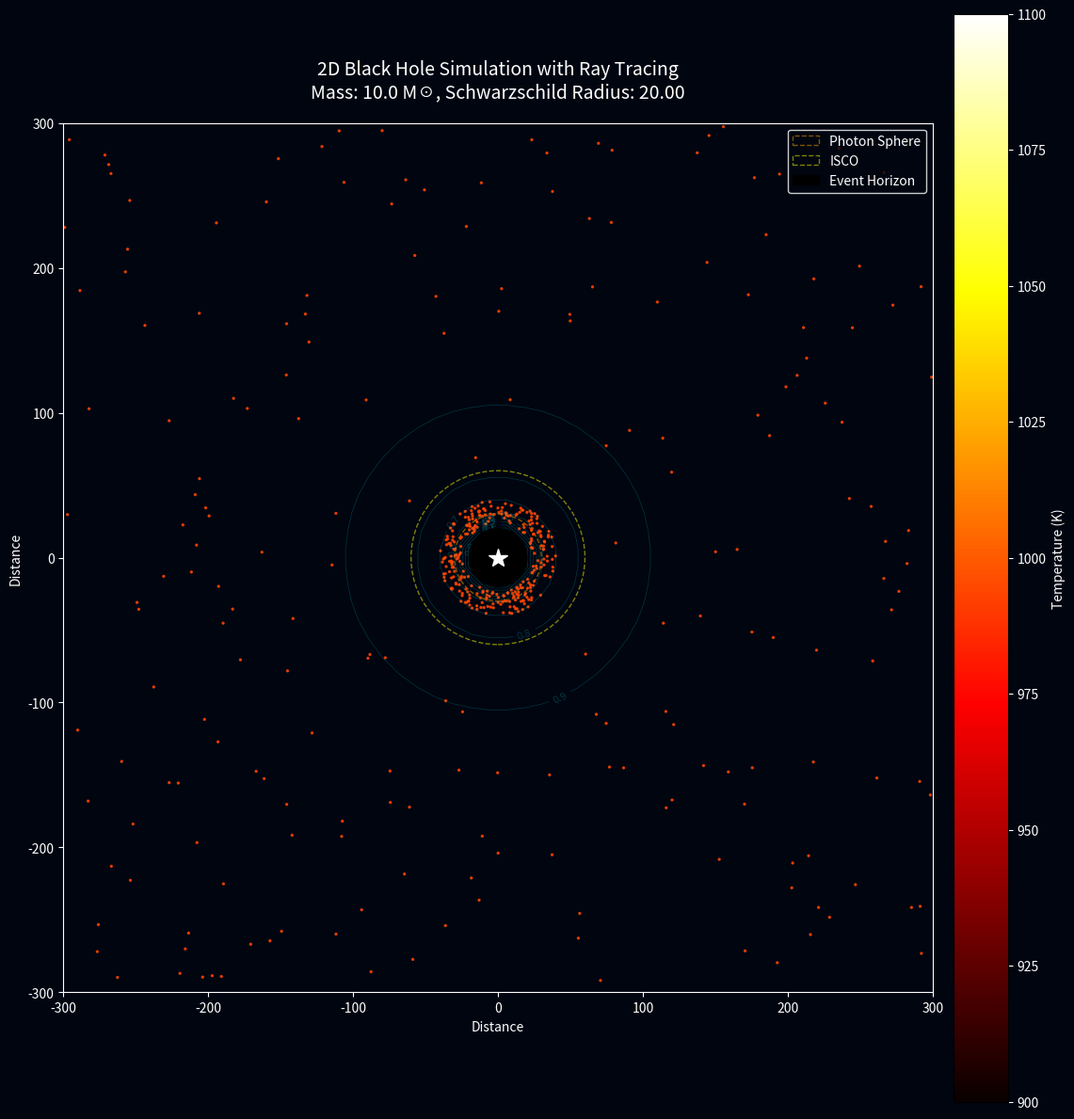
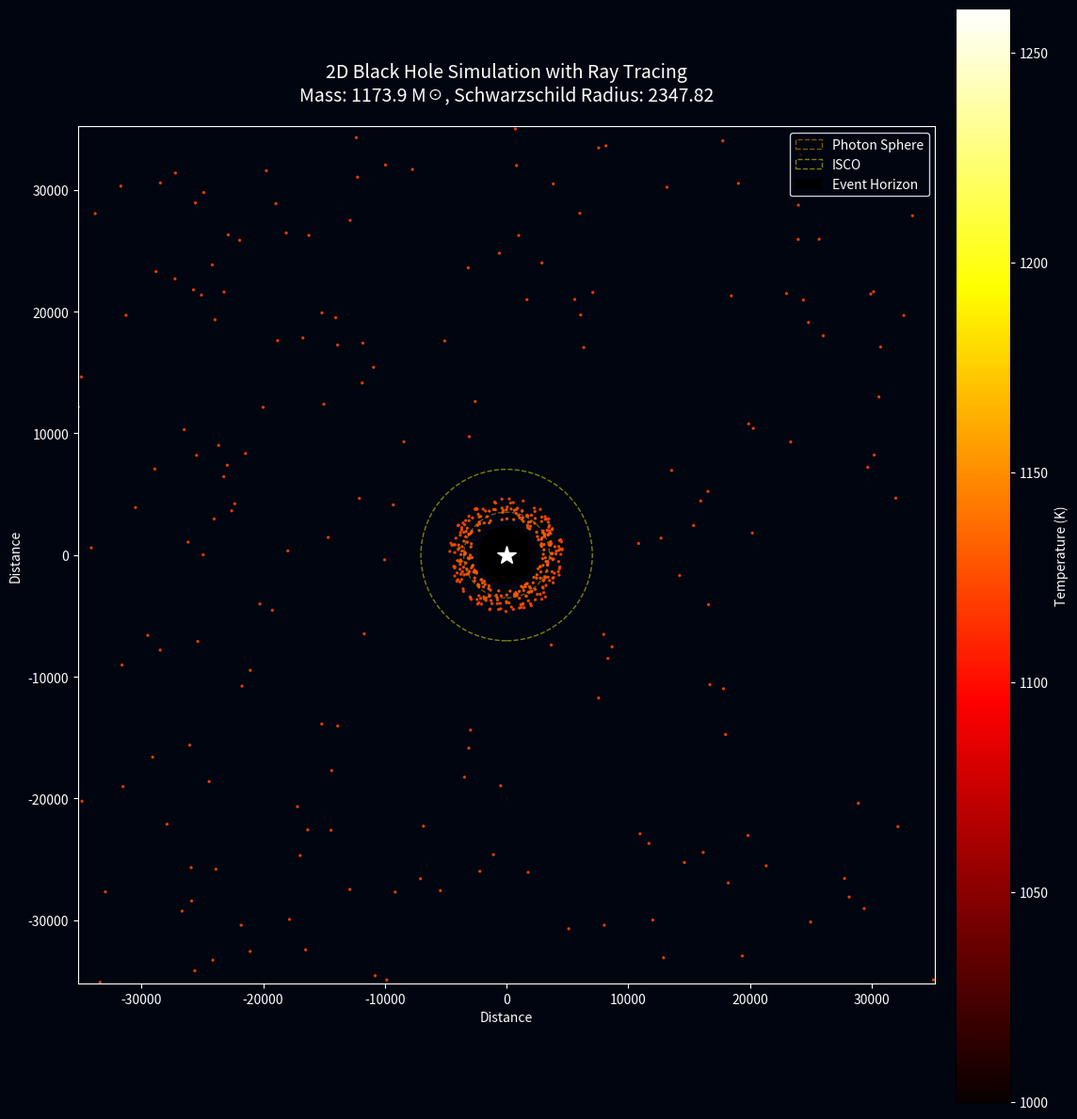

Generate these figures, in order, with matplotlib:
import numpy as np
import matplotlib.pyplot as plt
from matplotlib.animation import FuncAnimation
from matplotlib.patches import Circle
import matplotlib.patches as mpatches
from typing import Tuple, List, Optional
import time


class BlackHole:
    G = 1.0  
    c = 1.0  
    
    def __init__(self, mass: float, position: Tuple[float, float] = (0.0, 0.0)):
        self.mass = mass
        self.position = np.array(position, dtype=np.float64)
        self._update_properties()
    
    def _update_properties(self):
        # Schwarzschild radius: r_s = 2GM/c²
        self.schwarzschild_radius = 2 * self.G * self.mass / (self.c ** 2)
        self.event_horizon = self.schwarzschild_radius
        # ISCO (Innermost Stable Circular Orbit) at 3 r_s
        self.isco = 3 * self.schwarzschild_radius
    
    def accrete_mass(self, mass_to_add: float):
        if mass_to_add > 0:
            self.mass += mass_to_add
            self._update_properties()
        
    def gravitational_potential(self, position: np.ndarray) -> float:
        r = np.linalg.norm(position - self.position)
        if r < self.event_horizon:
            return -np.inf 
        return -self.G * self.mass / r
    
    def gravitational_force(self, position: np.ndarray, mass: float = 1.0) -> np.ndarray:
        displacement = position - self.position
        r = np.linalg.norm(displacement)
        
        if r < self.event_horizon:
            return np.zeros(2)  
        force_magnitude = self.G * self.mass * mass / (r ** 2)
        gr_correction = 1.0 + 3.0 * self.schwarzschild_radius / r
        force_magnitude *= gr_correction
        
        direction = -displacement / r
        return force_magnitude * direction
    
    def time_dilation_factor(self, position: np.ndarray) -> float:
        r = np.linalg.norm(position - self.position)
        if r <= self.schwarzschild_radius:
            return 0.0  # Time stops at event horizon
        return np.sqrt(1.0 - self.schwarzschild_radius / r)
    
    def deflection_angle(self, impact_parameter: float) -> float:
        if impact_parameter < self.schwarzschild_radius * 1.5:
            return np.pi  
        return 4 * self.G * self.mass / (self.c ** 2 * impact_parameter)
    
    def calculate_lensing_map(self, grid_size: Tuple[int, int] = (50, 50),
                              view_radius: float = None) -> Tuple[np.ndarray, np.ndarray]:
        if view_radius is None:
            view_radius = 15 * self.schwarzschild_radius
        
        nx, ny = grid_size
        x = np.linspace(-view_radius, view_radius, nx)
        y = np.linspace(-view_radius, view_radius, ny)
        X, Y = np.meshgrid(x, y)
        R = np.sqrt((X - self.position[0])**2 + (Y - self.position[1])**2)
        R = np.maximum(R, self.schwarzschild_radius * 0.1)
        deflection_magnitude = 4 * self.G * self.mass / (self.c ** 2 * R)
        strong_field_mask = R < 1.5 * self.schwarzschild_radius
        STRONG_FIELD_ENHANCEMENT = 2.0
        deflection_magnitude[strong_field_mask] *= STRONG_FIELD_ENHANCEMENT
        dx = X - self.position[0]
        dy = Y - self.position[1]
        deflection_x = -deflection_magnitude * dx / R
        deflection_y = -deflection_magnitude * dy / R
        distorted_x = X + deflection_x * view_radius * 0.5
        distorted_y = Y + deflection_y * view_radius * 0.5
        
        return distorted_x, distorted_y
    
    def calculate_precession_rate(self, radius: float) -> float:
        if radius < self.event_horizon:
            return 0.0
        precession = 6.0 * np.pi * self.G * self.mass / (self.c ** 2 * radius)
        
        return precession
    
    def calculate_periapsis(self, position: np.ndarray, velocity: np.ndarray) -> float:
        r_vec = position - self.position
        r = np.linalg.norm(r_vec)
        
        if r == 0:
            return 0.0
        L = r_vec[0] * velocity[1] - r_vec[1] * velocity[0]
        v_squared = np.dot(velocity, velocity)
        E = 0.5 * v_squared + self.gravitational_potential(position)
        if abs(L) < 1e-10:  
            return 0.0  
        r_min = abs(L) / np.sqrt(2.0 * self.G * self.mass)
        radial_velocity = np.dot(r_vec, velocity) / r
        if radial_velocity > 0:
            return min(r, r_min)
        
        return r_min


def calculate_blackbody_color(temperature: float) -> Tuple[float, float, float]:
    temp = np.clip(temperature, 1000, 40000)
    temp = temp / 100.0
    if temp <= 66:
        red = 1.0
    else:
        red = temp - 60
        red = 329.698727446 * (red ** -0.1332047592)
        red = np.clip(red / 255.0, 0.0, 1.0)
    if temp <= 66:
        green = temp
        green = 99.4708025861 * np.log(green) - 161.1195681661
        green = np.clip(green / 255.0, 0.0, 1.0)
    else:
        green = temp - 60
        green = 288.1221695283 * (green ** -0.0755148492)
        green = np.clip(green / 255.0, 0.0, 1.0)
    if temp >= 66:
        blue = 1.0
    elif temp <= 19:
        blue = 0.0
    else:
        blue = temp - 10
        blue = 138.5177312231 * np.log(blue) - 305.0447927307
        blue = np.clip(blue / 255.0, 0.0, 1.0)
    
    return (red, green, blue)


def calculate_disk_temperature(blackhole_mass: float, radius: float, 
                               accretion_rate: float = 1.0) -> float:
    r_s = 2.0 * blackhole_mass  
    if radius < r_s * 1.5:
        radius = r_s * 1.5
    base_temp = 10000.0  
    temp_factor = (blackhole_mass ** -0.25) * ((radius / r_s) ** -0.75)
    accretion_factor = accretion_rate ** 0.25
    temperature = base_temp * temp_factor * accretion_factor
    temperature = np.clip(temperature, 1000, 40000)
    
    return temperature


class Particle:
    def __init__(self, position: np.ndarray, velocity: np.ndarray, 
                 mass: float = 0.0, is_photon: bool = False):
        self.position = np.array(position, dtype=np.float64)
        self.velocity = np.array(velocity, dtype=np.float64)
        self.mass = mass
        self.is_photon = is_photon
        self.trajectory = [self.position.copy()]
        self.alive = True
        
    def update(self, acceleration: np.ndarray, dt: float, time_dilation: float = 1.0, 
               precession_rate: float = 0.0):
        if not self.alive:
            return
        dt_proper = dt * time_dilation
        self.velocity += acceleration * dt_proper
        if self.is_photon:
            speed = np.linalg.norm(self.velocity)
            if speed > 0:
                self.velocity = self.velocity / speed * BlackHole.c
        if precession_rate != 0.0 and not self.is_photon:
            precession_angle = precession_rate * dt_proper
            cos_theta = np.cos(precession_angle)
            sin_theta = np.sin(precession_angle)
            vx_new = self.velocity[0] * cos_theta - self.velocity[1] * sin_theta
            vy_new = self.velocity[0] * sin_theta + self.velocity[1] * cos_theta
            self.velocity = np.array([vx_new, vy_new])        
        self.position += self.velocity * dt_proper
        self.trajectory.append(self.position.copy())


class RayTracer:
    def __init__(self, blackhole: BlackHole):
        self.blackhole = blackhole
        
    def trace_ray(self, start_pos: np.ndarray, direction: np.ndarray, 
                  max_steps: int = 1000, dt: float = 0.01) -> List[np.ndarray]:
        direction = direction / np.linalg.norm(direction) * self.blackhole.c
        
        photon = Particle(start_pos, direction, mass=0.0, is_photon=True)
        trajectory = [photon.position.copy()]
        periapsis = self.blackhole.calculate_periapsis(photon.position, photon.velocity)
        if periapsis < 1.5 * self.blackhole.schwarzschild_radius:
            photon.alive = False
            return []         
        for _ in range(max_steps):
            r = np.linalg.norm(photon.position - self.blackhole.position)
            
            if r < self.blackhole.event_horizon:
                photon.alive = False
                break
            if r > 50 * self.blackhole.schwarzschild_radius:
                break
            displacement = photon.position - self.blackhole.position
            r_vec = displacement / r
            v_perp = photon.velocity - np.dot(photon.velocity, r_vec) * r_vec
            deflection = -3.0 * self.blackhole.G * self.blackhole.mass / (r ** 3) * v_perp
            radial_acc = -self.blackhole.G * self.blackhole.mass / (r ** 2) * r_vec
            radial_acc *= (1.0 + 3.0 * self.blackhole.schwarzschild_radius / r)
            
            total_acc = radial_acc + deflection
            time_dilation = self.blackhole.time_dilation_factor(photon.position)
            photon.update(total_acc, dt, time_dilation)
            trajectory.append(photon.position.copy())
            
        return trajectory


class AccretionDisk:
    def __init__(self, blackhole: BlackHole, n_particles: int = 500,
                 inner_radius: float = None, outer_radius: float = None,
                 replenish: bool = True):
        self.blackhole = blackhole
        self.particles: List[Particle] = []
        self.n_particles = n_particles
        self.replenish = replenish
        
        if inner_radius is None:
            inner_radius = blackhole.isco
        if outer_radius is None:
            outer_radius = blackhole.isco * 10
        
        self.inner_radius = inner_radius
        self.outer_radius = outer_radius
        self._spawn_particles(n_particles)
    
    def _spawn_particles(self, count: int):
        self.inner_radius = self.blackhole.isco
        self.outer_radius = self.blackhole.isco * 10
        for _ in range(count):
            u = np.random.random()
            if u < 0.3:
                r_min = self.blackhole.event_horizon * 1.2
                r_max = self.blackhole.event_horizon * 2.0
                r = r_min + (r_max - r_min) * np.random.random()
            else:
                r = self.inner_radius + (self.outer_radius - self.inner_radius) * (np.random.random() ** 0.5)
            
            theta = np.random.uniform(0, 2 * np.pi)
            x = r * np.cos(theta) + self.blackhole.position[0]
            y = r * np.sin(theta) + self.blackhole.position[1]
            position = np.array([x, y])
            v_magnitude = np.sqrt(self.blackhole.G * self.blackhole.mass / r)
            vx = -v_magnitude * np.sin(theta)
            vy = v_magnitude * np.cos(theta)
            velocity = np.array([vx, vy])
            perturbation_strength = 0.1 if r < self.blackhole.isco else 0.05
            velocity += np.random.normal(0, v_magnitude * perturbation_strength, 2)
            particle_mass = self.blackhole.mass * 0.0001  
            particle = Particle(position, velocity, mass=particle_mass)
            self.particles.append(particle)
    
    def update(self, dt: float):
        """
        Update all particles in the accretion disk.
        Includes general relativistic precession and event horizon shadow capture.
        
        Args:
            dt: Time step
            
        Returns:
            Total mass consumed in this time step
        """
        mass_consumed = 0.0
        particles_consumed = 0
        
        for particle in self.particles:
            if not particle.alive:
                continue
            
            # Check periapsis for event horizon shadow capture
            # Particles with periapsis < 1.5 × Rs are captured
            r_vec = particle.position - self.blackhole.position
            r = np.linalg.norm(r_vec)
            
            periapsis = self.blackhole.calculate_periapsis(particle.position, particle.velocity)
            if periapsis < 1.5 * self.blackhole.schwarzschild_radius:
                # Particle is captured by event horizon shadow
                particle.alive = False
                mass_consumed += particle.mass
                particles_consumed += 1
                continue
            
            # Calculate gravitational force
            force = self.blackhole.gravitational_force(particle.position, particle.mass)
            acceleration = force / particle.mass
            
            # Get time dilation factor
            time_dilation = self.blackhole.time_dilation_factor(particle.position)
            
            # Calculate precession rate for this orbital radius
            precession_rate = self.blackhole.calculate_precession_rate(r)
            
            # Update particle with precession
            particle.update(acceleration, dt, time_dilation, precession_rate)
            
            # Apply viscous drag after update (directly to velocity)
            # This simulates accretion disk friction and angular momentum loss
            # Drag primarily removes tangential velocity (angular momentum)
            # while allowing radial infall
            r_vec = particle.position - self.blackhole.position
            r = np.linalg.norm(r_vec)
            
            if r > 0:
                r_unit = r_vec / r
                
                # Decompose velocity into radial and tangential components
                v_radial = np.dot(particle.velocity, r_unit)
                v_radial_vec = v_radial * r_unit
                v_tangential_vec = particle.velocity - v_radial_vec
                
                # Distance-dependent drag on tangential velocity
                # (this removes angular momentum, causing inward spiral)
                if r < self.blackhole.isco:
                    # Strong drag near ISCO
                    tangential_drag = 0.80  # Retain 80% of tangential velocity
                elif r < self.blackhole.isco * 2:
                    # Medium drag in transition zone
                    tangential_drag = 0.92
                else:
                    # Light drag in outer disk
                    tangential_drag = 0.96
                
                # Apply drag to tangential component only
                v_tangential_vec *= tangential_drag
                
                # Reconstruct velocity (radial component unchanged)
                particle.velocity = v_radial_vec + v_tangential_vec
            
            # Check if particle crossed event horizon
            r_new = np.linalg.norm(particle.position - self.blackhole.position)
            if r_new < self.blackhole.event_horizon:
                particle.alive = False
                # Add particle's mass to the consumed total
                mass_consumed += particle.mass
                particles_consumed += 1
        
        # Add consumed mass to the black hole
        if mass_consumed > 0:
            self.blackhole.accrete_mass(mass_consumed)
        
        # Replenish particles to maintain disk density
        if self.replenish and particles_consumed > 0:
            self._spawn_particles(particles_consumed)
        
        return mass_consumed
    
    def get_positions(self) -> np.ndarray:
        """Get positions of all alive particles."""
        return np.array([p.position for p in self.particles if p.alive])
    
    def get_velocities(self) -> np.ndarray:
        """Get velocities of all alive particles."""
        return np.array([np.linalg.norm(p.velocity) for p in self.particles if p.alive])
    
    def get_temperatures(self, accretion_rate: float = 0.5) -> np.ndarray:
        """
        Get temperature-based values for all alive particles.
        
        Args:
            accretion_rate: Current accretion rate (0-1, relative to Eddington)
            
        Returns:
            Array of temperatures in Kelvin
        """
        temperatures = []
        for particle in self.particles:
            if particle.alive:
                r = np.linalg.norm(particle.position - self.blackhole.position)
                temp = calculate_disk_temperature(self.blackhole.mass, r, accretion_rate)
                temperatures.append(temp)
        return np.array(temperatures)
    
    def get_colors(self, accretion_rate: float = 0.5) -> np.ndarray:
        """
        Get RGB colors for particles based on blackbody temperature.
        
        Args:
            accretion_rate: Current accretion rate (0-1, relative to Eddington)
            
        Returns:
            Array of RGB colors (Nx3)
        """
        colors = []
        for particle in self.particles:
            if particle.alive:
                r = np.linalg.norm(particle.position - self.blackhole.position)
                temp = calculate_disk_temperature(self.blackhole.mass, r, accretion_rate)
                rgb = calculate_blackbody_color(temp)
                colors.append(rgb)
        return np.array(colors)


class BlackHoleSimulation:
    """
    Main simulation class that orchestrates all components.
    """
    
    def __init__(self, blackhole_mass: float = 10.0, 
                 enable_accretion: bool = True,
                 enable_ray_tracing: bool = True):
        """
        Initialize the black hole simulation.
        
        Args:
            blackhole_mass: Mass of the black hole
            enable_accretion: Whether to simulate accretion disk
            enable_ray_tracing: Whether to compute ray tracing
        """
        self.blackhole = BlackHole(blackhole_mass, position=(0.0, 0.0))
        self.ray_tracer = RayTracer(self.blackhole)
        self.accretion_disk = None
        self.light_rays: List[List[np.ndarray]] = []
        
        # Track black hole growth statistics
        self.initial_mass = blackhole_mass
        self.total_mass_accreted = 0.0
        self.accretion_events = 0
        
        if enable_accretion:
            self.accretion_disk = AccretionDisk(self.blackhole, n_particles=1000)
        
        if enable_ray_tracing:
            self._compute_light_rays()
    
    def _compute_light_rays(self):
        """
        Compute light ray trajectories for visualization.
        Creates a grid of light rays from different angles.
        """
        n_rays = 12
        distance = 30 * self.blackhole.schwarzschild_radius
        
        for i in range(n_rays):
            angle = 2 * np.pi * i / n_rays
            start_x = distance * np.cos(angle)
            start_y = distance * np.sin(angle)
            start_pos = np.array([start_x, start_y])
            
            # Direction toward black hole (with slight offset)
            direction = -start_pos / np.linalg.norm(start_pos)
            
            # Add perpendicular component for interesting trajectories
            perp = np.array([-direction[1], direction[0]])
            direction = direction + 0.3 * perp
            
            trajectory = self.ray_tracer.trace_ray(start_pos, direction, max_steps=2000, dt=0.01)
            self.light_rays.append(trajectory)
    
    def update(self, dt: float):
        """
        Update simulation by one time step.
        
        Args:
            dt: Time step
        """
        if self.accretion_disk:
            mass_consumed = self.accretion_disk.update(dt)
            if mass_consumed > 0:
                self.total_mass_accreted += mass_consumed
                self.accretion_events += 1
    
    def visualize(self, show_rays: bool = True, show_disk: bool = True, 
                  show_time_dilation: bool = True):
        """
        Create a visualization of the black hole simulation.
        
        Args:
            show_rays: Whether to show light ray trajectories
            show_disk: Whether to show accretion disk
            show_time_dilation: Whether to show time dilation field
        """
        fig, ax = plt.subplots(figsize=(12, 12))
        ax.set_aspect('equal')
        
        # Set limits
        view_radius = 15 * self.blackhole.schwarzschild_radius
        ax.set_xlim(-view_radius, view_radius)
        ax.set_ylim(-view_radius, view_radius)
        
        # Background
        ax.set_facecolor('#000510')
        fig.patch.set_facecolor('#000510')
        
        # Time dilation field (background grid)
        if show_time_dilation:
            n_grid = 50
            x = np.linspace(-view_radius, view_radius, n_grid)
            y = np.linspace(-view_radius, view_radius, n_grid)
            X, Y = np.meshgrid(x, y)
            
            # Calculate time dilation at each point
            Z = np.zeros_like(X)
            for i in range(n_grid):
                for j in range(n_grid):
                    pos = np.array([X[i, j], Y[i, j]])
                    Z[i, j] = self.blackhole.time_dilation_factor(pos)
            
            # Plot time dilation as contours
            contours = ax.contour(X, Y, Z, levels=10, colors='cyan', alpha=0.2, linewidths=0.5)
            ax.clabel(contours, inline=True, fontsize=8, colors='cyan')
        
        # Draw photon sphere (1.5 r_s)
        photon_sphere = Circle(self.blackhole.position, 
                              1.5 * self.blackhole.schwarzschild_radius,
                              fill=False, edgecolor='orange', 
                              linewidth=1, linestyle='--', alpha=0.5,
                              label='Photon Sphere')
        ax.add_patch(photon_sphere)
        
        # Draw ISCO (3 r_s)
        isco_circle = Circle(self.blackhole.position, 
                           self.blackhole.isco,
                           fill=False, edgecolor='yellow', 
                           linewidth=1, linestyle='--', alpha=0.5,
                           label='ISCO')
        ax.add_patch(isco_circle)
        
        # Draw event horizon
        event_horizon = Circle(self.blackhole.position, 
                              self.blackhole.event_horizon,
                              color='black', zorder=100,
                              label='Event Horizon')
        ax.add_patch(event_horizon)
        
        # Draw singularity
        ax.plot(self.blackhole.position[0], self.blackhole.position[1], 
               'w*', markersize=15, zorder=101)
        
        # Draw light rays (gravitational lensing)
        if show_rays and self.light_rays:
            for ray in self.light_rays:
                if len(ray) > 1:
                    ray_array = np.array(ray)
                    ax.plot(ray_array[:, 0], ray_array[:, 1], 
                           color='#FFA500', linewidth=0.8, alpha=0.7)
        
        # Draw accretion disk with temperature-based color grading
        if show_disk and self.accretion_disk:
            positions = self.accretion_disk.get_positions()
            
            if len(positions) > 0:
                # Calculate accretion rate (based on growth)
                accretion_rate = min(1.0, self.total_mass_accreted / (self.initial_mass * 0.1 + 0.01))
                
                # Get temperature-based colors
                colors = self.accretion_disk.get_colors(accretion_rate)
                
                # Scatter plot with blackbody colors
                scatter = ax.scatter(positions[:, 0], positions[:, 1], 
                                   c=colors, 
                                   s=2, alpha=0.8)
                
                # Add colorbar to show temperature gradient
                # Create a custom colorbar by showing temperature range
                from matplotlib.cm import ScalarMappable
                from matplotlib.colors import Normalize
                temperatures = self.accretion_disk.get_temperatures(accretion_rate)
                norm = Normalize(vmin=temperatures.min(), vmax=temperatures.max())
                sm = ScalarMappable(cmap='hot', norm=norm)
                sm.set_array([])
                cbar = plt.colorbar(sm, ax=ax, label='Temperature (K)', pad=0.02)
                cbar.ax.yaxis.set_tick_params(color='white')
                cbar.ax.yaxis.label.set_color('white')
                plt.setp(plt.getp(cbar.ax.axes, 'yticklabels'), color='white')
        
        # Title and labels
        ax.set_title('2D Black Hole Simulation with Ray Tracing\n' + 
                    f'Mass: {self.blackhole.mass:.1f} M☉, ' +
                    f'Schwarzschild Radius: {self.blackhole.schwarzschild_radius:.2f}',
                    color='white', fontsize=14, pad=20)
        ax.set_xlabel('Distance', color='white')
        ax.set_ylabel('Distance', color='white')
        
        # Legend
        ax.legend(loc='upper right', facecolor='#000510', 
                 edgecolor='white', labelcolor='white')
        
        # Styling
        ax.tick_params(colors='white')
        ax.spines['bottom'].set_color('white')
        ax.spines['top'].set_color('white')
        ax.spines['left'].set_color('white')
        ax.spines['right'].set_color('white')
        
        plt.tight_layout()
        return fig, ax
    
    def animate(self, frames: int = 200, interval: int = 50, 
                filename: Optional[str] = None):
        """
        Create an animation of the simulation.
        
        Args:
            frames: Number of frames to animate
            interval: Interval between frames in ms
            filename: Optional filename to save animation
        """
        fig, ax = plt.subplots(figsize=(12, 12))
        ax.set_aspect('equal')
        
        view_radius = 15 * self.blackhole.schwarzschild_radius
        ax.set_xlim(-view_radius, view_radius)
        ax.set_ylim(-view_radius, view_radius)
        ax.set_facecolor('#000510')
        fig.patch.set_facecolor('#000510')
        
        # Static elements
        event_horizon = Circle(self.blackhole.position, 
                              self.blackhole.event_horizon,
                              color='black', zorder=100)
        ax.add_patch(event_horizon)
        
        isco_circle = Circle(self.blackhole.position, 
                           self.blackhole.isco,
                           fill=False, edgecolor='yellow', 
                           linewidth=1, linestyle='--', alpha=0.5)
        ax.add_patch(isco_circle)
        
        ax.plot(self.blackhole.position[0], self.blackhole.position[1], 
               'w*', markersize=15, zorder=101)
        
        # Initialize scatter plot for particles
        scatter = ax.scatter([], [], s=2, c=[], cmap='hot', 
                           alpha=0.8, vmin=0, vmax=1.5)
        
        # Light rays
        ray_lines = []
        if self.light_rays:
            for ray in self.light_rays:
                if len(ray) > 1:
                    ray_array = np.array(ray)
                    line, = ax.plot(ray_array[:, 0], ray_array[:, 1], 
                                  color='#FFA500', linewidth=0.8, alpha=0.7)
                    ray_lines.append(line)
        
        time_text = ax.text(0.02, 0.98, '', transform=ax.transAxes,
                          color='white', verticalalignment='top',
                          fontsize=12, family='monospace')
        
        ax.set_title('2D Black Hole Simulation - Real-time Evolution',
                    color='white', fontsize=14)
        ax.tick_params(colors='white')
        for spine in ax.spines.values():
            spine.set_color('white')
        
        def init():
            scatter.set_offsets(np.empty((0, 2)))
            scatter.set_array(np.array([]))
            return scatter, time_text
        
        def update_frame(frame):
            # Update simulation
            self.update(dt=0.05)
            
            # Update particle positions
            if self.accretion_disk:
                positions = self.accretion_disk.get_positions()
                velocities = self.accretion_disk.get_velocities()
                
                if len(positions) > 0:
                    scatter.set_offsets(positions)
                    scatter.set_array(velocities)
            
            # Update time display
            time_text.set_text(f'Frame: {frame}\nParticles: {len(self.accretion_disk.get_positions()) if self.accretion_disk else 0}')
            
            return scatter, time_text
        
        anim = FuncAnimation(fig, update_frame, init_func=init,
                           frames=frames, interval=interval, 
                           blit=True, repeat=True)
        
        if filename:
            anim.save(filename, writer='pillow', fps=20)
            print(f"Animation saved to {filename}")
        
        return anim
    
    def run_active_simulator(self, dt: float = 0.05, interval: int = 50,
                            show_rays: bool = True, show_disk: bool = True,
                            show_fps: bool = True):
        """
        Run an active, continuously updating simulator in a window.
        The simulation runs indefinitely until the window is closed.
        
        Args:
            dt: Time step for simulation updates
            interval: Update interval in milliseconds
            show_rays: Whether to show light ray trajectories
            show_disk: Whether to show accretion disk
            show_fps: Whether to show FPS counter
        
        Returns:
            The animation object (keeps window alive)
        """
        print("\n" + "="*60)
        print("ACTIVE SIMULATOR MODE")
        print("="*60)
        print("\nStarting continuous simulation...")
        print("  - Real-time physics updates")
        print("  - Live particle dynamics")
        print("  - Close the window to stop simulation")
        print("="*60 + "\n")
        
        fig, ax = plt.subplots(figsize=(12, 12))
        ax.set_aspect('equal')
        
        view_radius = 15 * self.blackhole.schwarzschild_radius
        ax.set_xlim(-view_radius, view_radius)
        ax.set_ylim(-view_radius, view_radius)
        ax.set_facecolor('#000510')
        fig.patch.set_facecolor('#000510')
        
        # Static elements
        event_horizon = Circle(self.blackhole.position, 
                              self.blackhole.event_horizon,
                              color='black', zorder=100,
                              label='Event Horizon')
        ax.add_patch(event_horizon)
        
        isco_circle = Circle(self.blackhole.position, 
                           self.blackhole.isco,
                           fill=False, edgecolor='yellow', 
                           linewidth=1, linestyle='--', alpha=0.5,
                           label='ISCO')
        ax.add_patch(isco_circle)
        
        photon_sphere = Circle(self.blackhole.position, 
                              1.5 * self.blackhole.schwarzschild_radius,
                              fill=False, edgecolor='orange', 
                              linewidth=1, linestyle='--', alpha=0.4,
                              label='Photon Sphere')
        ax.add_patch(photon_sphere)
        
        ax.plot(self.blackhole.position[0], self.blackhole.position[1], 
               'w*', markersize=15, zorder=101, label='Singularity')
        
        # Initialize scatter plot for particles with temperature-based colors
        scatter = ax.scatter([], [], s=2, c=[], 
                           alpha=0.8)
        
        # Light rays
        ray_lines = []
        if show_rays and self.light_rays:
            for ray in self.light_rays:
                if len(ray) > 1:
                    ray_array = np.array(ray)
                    line, = ax.plot(ray_array[:, 0], ray_array[:, 1], 
                                  color='#FFA500', linewidth=0.8, alpha=0.7)
                    ray_lines.append(line)
        
        # Info text
        time_text = ax.text(0.02, 0.98, '', transform=ax.transAxes,
                          color='white', verticalalignment='top',
                          fontsize=11, family='monospace',
                          bbox=dict(boxstyle='round', facecolor='black', alpha=0.7))
        
        # Title
        ax.set_title('Active Black Hole Simulator - Continuous Evolution\n' + 
                    f'Mass: {self.blackhole.mass:.1f} M☉ | ' +
                    f'$r_s$: {self.blackhole.schwarzschild_radius:.2f}',
                    color='white', fontsize=14, pad=20)
        ax.set_xlabel('Distance', color='white', fontsize=12)
        ax.set_ylabel('Distance', color='white', fontsize=12)
        
        # Legend
        ax.legend(loc='upper right', facecolor='#000510', 
                 edgecolor='white', labelcolor='white', framealpha=0.8)
        
        # Styling
        ax.tick_params(colors='white')
        for spine in ax.spines.values():
            spine.set_color('white')
        
        plt.tight_layout()
        
        # Track time for FPS calculation
        frame_times = []
        
        def init():
            scatter.set_offsets(np.empty((0, 2)))
            scatter.set_array(np.array([]))
            return scatter, time_text
        
        def update_frame(frame):
            nonlocal frame_times
            start_time = time.time()
            
            # Update simulation
            self.update(dt=dt)
            
            # Update black hole size dynamically as it grows
            event_horizon.set_radius(self.blackhole.event_horizon)
            isco_circle.set_radius(self.blackhole.isco)
            photon_sphere.set_radius(1.5 * self.blackhole.schwarzschild_radius)
            
            # Update title with current mass
            ax.set_title('Active Black Hole Simulator - Continuous Evolution\n' + 
                        f'Mass: {self.blackhole.mass:.3f} M☉ | ' +
                        f'$r_s$: {self.blackhole.schwarzschild_radius:.3f} | ' +
                        f'Growth: {((self.blackhole.mass/self.initial_mass - 1)*100):.2f}%',
                        color='white', fontsize=14, pad=20)
            
            # Update particle positions with temperature-based colors
            if show_disk and self.accretion_disk:
                positions = self.accretion_disk.get_positions()
                
                if len(positions) > 0:
                    # Calculate accretion rate for color grading
                    accretion_rate = min(1.0, self.total_mass_accreted / (self.initial_mass * 0.1 + 0.01))
                    
                    # Get temperature-based colors
                    colors = self.accretion_disk.get_colors(accretion_rate)
                    
                    # Update scatter plot
                    scatter.set_offsets(positions)
                    scatter.set_color(colors)
            
            # Calculate FPS
            frame_times.append(time.time() - start_time)
            if len(frame_times) > 30:
                frame_times.pop(0)
            
            avg_frame_time = np.mean(frame_times) if frame_times else 0
            fps = 1.0 / avg_frame_time if avg_frame_time > 0 else 0
            
            # Update info display
            n_particles = len(self.accretion_disk.get_positions()) if self.accretion_disk else 0
            info_text = f'Frame: {frame:06d}\n'
            info_text += f'Active Particles: {n_particles}\n'
            info_text += f'BH Mass: {self.blackhole.mass:.4f} M☉\n'
            info_text += f'Mass Accreted: {self.total_mass_accreted:.4f} M☉\n'
            info_text += f'Accretion Events: {self.accretion_events}\n'
            info_text += f'Time Step: {dt:.3f}\n'
            if show_fps:
                info_text += f'FPS: {fps:.1f}\n'
            info_text += '\n[LIVE SIMULATION]'
            
            time_text.set_text(info_text)
            
            # Don't return the circles in blit mode since we're modifying their properties
            # matplotlib will handle the redraw
            return scatter, time_text
        
        # Create infinite animation (repeat=True means it loops forever)
        # Note: blit=False to allow dynamic circle size updates
        anim = FuncAnimation(fig, update_frame, init_func=init,
                           interval=interval, blit=False, repeat=True,
                           cache_frame_data=False)
        
        plt.show()
        
        return anim


def main():
    """
    Main function demonstrating the black hole simulation.
    
    By default, runs static visualization mode.
    Use '--active' flag or set ACTIVE_MODE=1 environment variable 
    to run the active simulator with continuous updates.
    """
    import os
    import sys
    
    # Check if active mode is requested
    active_mode = os.environ.get('ACTIVE_MODE', '0') == '1' or '--active' in sys.argv
    
    print("=" * 60)
    print("2D Black Hole Simulation Engine")
    print("=" * 60)
    print("\nFeatures:")
    print("  ✓ Schwarzschild metric implementation")
    print("  ✓ Gravitational lensing via ray tracing")
    print("  ✓ Accretion disk dynamics")
    print("  ✓ Time dilation visualization")
    print("  ✓ Event horizon and ISCO")
    if active_mode:
        print("  ✓ Active simulator mode (continuous running)")
    print("\n" + "=" * 60)
    
    # Create simulation
    print("\nInitializing simulation...")
    sim = BlackHoleSimulation(
        blackhole_mass=10.0,
        enable_accretion=True,
        enable_ray_tracing=True
    )
    
    print(f"Black hole mass: {sim.blackhole.mass} M☉")
    print(f"Schwarzschild radius: {sim.blackhole.schwarzschild_radius:.3f}")
    print(f"Event horizon: {sim.blackhole.event_horizon:.3f}")
    print(f"ISCO: {sim.blackhole.isco:.3f}")
    print(f"Photon sphere: {1.5 * sim.blackhole.schwarzschild_radius:.3f}")
    
    if active_mode:
        # Run active simulator
        print("\n" + "=" * 60)
        print("Starting ACTIVE SIMULATOR MODE")
        print("=" * 60)
        print("\nTip: Use active_simulator.py for more control options")
        print("     (e.g., --mass, --particles, --dt, etc.)\n")
        
        sim.run_active_simulator(
            dt=0.05,
            interval=50,
            show_rays=True,
            show_disk=True,
            show_fps=True
        )
    else:
        # Run static visualization mode (original behavior)
        # Create static visualization
        print("\nGenerating visualization...")
        fig, ax = sim.visualize(
            show_rays=True,
            show_disk=True,
            show_time_dilation=True
        )
        
        plt.savefig('blackhole_simulation.png', dpi=300, 
                    facecolor='#000510', edgecolor='none')
        print("Static visualization saved to: blackhole_simulation.png")
        
        # Run some simulation steps to evolve the accretion disk
        print("\nEvolving accretion disk...")
        for i in range(50):
            sim.update(dt=0.1)
            if i % 10 == 0:
                print(f"  Step {i}/50")
        
        # Create another visualization showing evolved state
        fig2, ax2 = sim.visualize(show_rays=True, show_disk=True, 
                                  show_time_dilation=False)
        plt.savefig('blackhole_evolved.png', dpi=300, 
                    facecolor='#000510', edgecolor='none')
        print("Evolved state saved to: blackhole_evolved.png")
        
        print("\n" + "=" * 60)
        print("Simulation complete!")
        print("=" * 60)
        print("\nTip: Run with --active flag or use active_simulator.py")
        print("     to launch the continuously running simulator!\n")
        
        # Show interactive plot
        plt.show()


if __name__ == "__main__":
    main()
